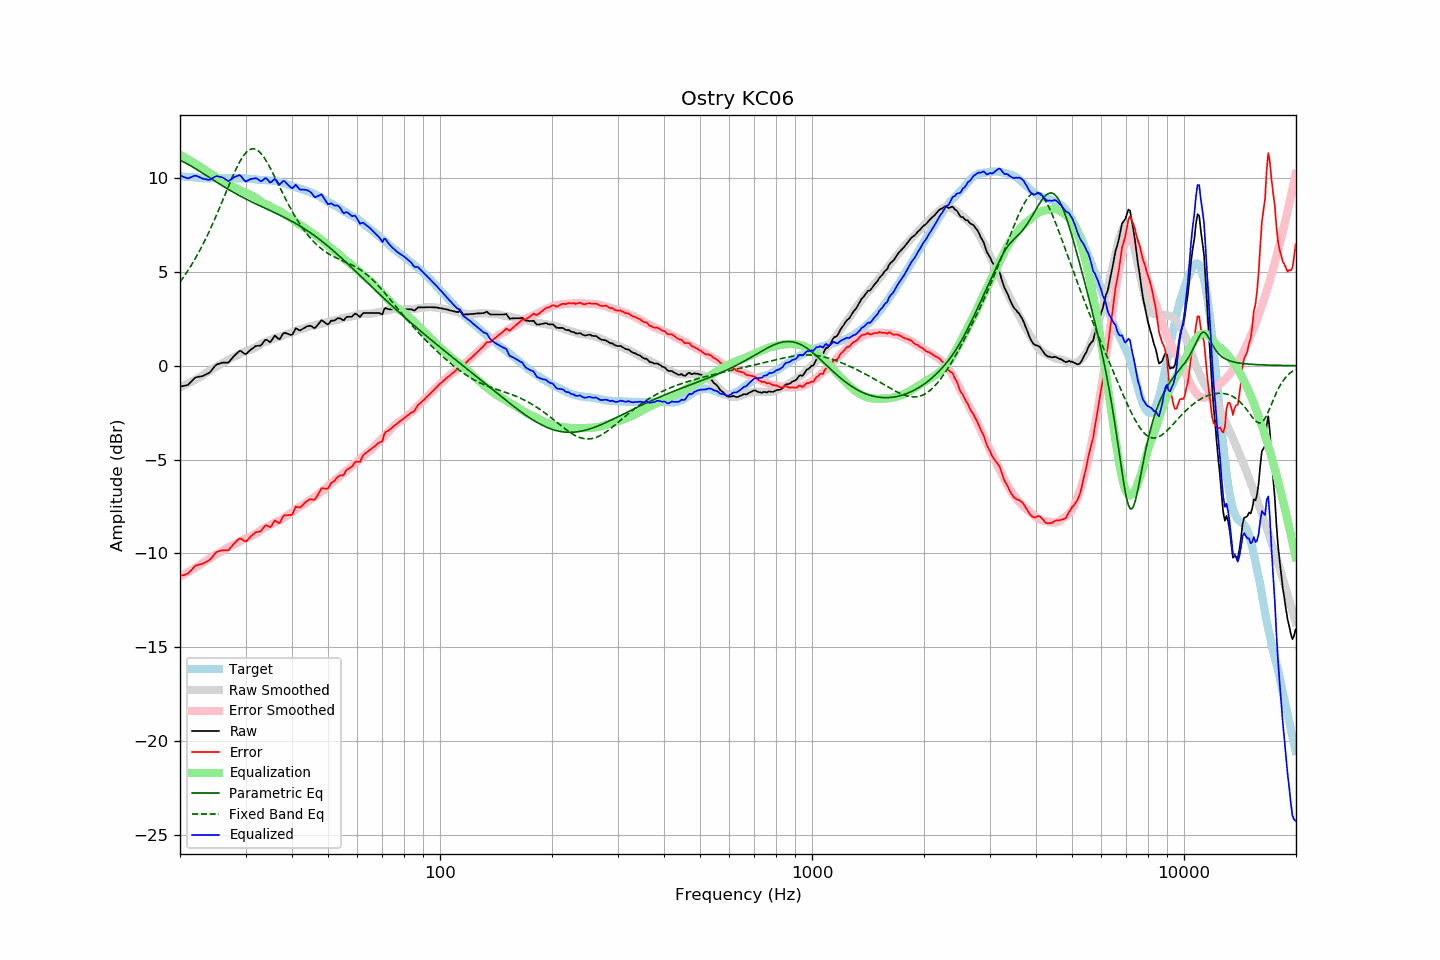

The file beside this chart, header and first rows:
frequency, raw, error, smoothed, error_smoothed, equalization, parametric_eq, fixed_band_eq, equalized_raw, equalized_smoothed, target
20.00, -1.11, -11.22, -1.15, -11.25, 11.25, 10.95, 4.46, 10.14, 10.11, 10.10
20.20, -1.09, -11.19, -1.11, -11.20, 11.20, 10.91, 4.58, 10.11, 10.10, 10.09
20.40, -1.08, -11.17, -1.07, -11.16, 11.16, 10.87, 4.70, 10.07, 10.09, 10.08
20.61, -1.06, -11.15, -1.03, -11.11, 11.11, 10.83, 4.82, 10.04, 10.08, 10.08
20.81, -1.04, -11.10, -0.99, -11.06, 11.06, 10.78, 4.95, 10.01, 10.07, 10.06
21.02, -1.02, -11.08, -0.94, -11.00, 11.00, 10.74, 5.08, 9.98, 10.06, 10.06
21.23, -0.93, -10.98, -0.90, -10.95, 10.95, 10.69, 5.21, 10.02, 10.05, 10.05
21.44, -0.85, -10.91, -0.86, -10.90, 10.90, 10.64, 5.35, 10.05, 10.04, 10.06
21.66, -0.76, -10.81, -0.81, -10.85, 10.85, 10.59, 5.49, 10.09, 10.04, 10.05
21.87, -0.67, -10.71, -0.77, -10.80, 10.80, 10.54, 5.64, 10.13, 10.03, 10.04
22.09, -0.61, -10.64, -0.72, -10.75, 10.75, 10.48, 5.79, 10.13, 10.03, 10.03
22.31, -0.60, -10.63, -0.67, -10.69, 10.69, 10.43, 5.94, 10.09, 10.02, 10.02
22.54, -0.58, -10.60, -0.63, -10.64, 10.64, 10.38, 6.10, 10.06, 10.01, 10.01
22.76, -0.57, -10.59, -0.57, -10.58, 10.58, 10.32, 6.26, 10.01, 10.01, 10.01
22.99, -0.55, -10.55, -0.52, -10.53, 10.53, 10.27, 6.42, 9.97, 10.01, 10.00
23.22, -0.51, -10.50, -0.47, -10.47, 10.47, 10.21, 6.59, 9.96, 10.00, 9.99
23.45, -0.47, -10.47, -0.41, -10.41, 10.41, 10.16, 6.77, 9.94, 10.00, 10.00
23.69, -0.43, -10.42, -0.36, -10.35, 10.35, 10.10, 6.94, 9.92, 10.00, 9.99
23.92, -0.39, -10.38, -0.30, -10.30, 10.30, 10.05, 7.13, 9.90, 9.99, 9.99
24.16, -0.31, -10.31, -0.24, -10.24, 10.24, 9.99, 7.31, 9.93, 9.99, 9.99
24.40, -0.20, -10.20, -0.19, -10.19, 10.19, 9.94, 7.50, 9.98, 9.99, 10.00
24.65, -0.09, -10.10, -0.14, -10.13, 10.13, 9.88, 7.69, 10.04, 10.00, 10.00
24.89, 0.01, -9.99, -0.09, -10.08, 10.08, 9.83, 7.89, 10.09, 10.00, 10.00
25.14, 0.08, -9.92, -0.03, -10.03, 10.03, 9.77, 8.09, 10.11, 10.00, 10.00
25.39, 0.10, -9.90, 0.02, -9.98, 9.98, 9.72, 8.29, 10.08, 10.00, 10.00
25.65, 0.13, -9.87, 0.06, -9.94, 9.94, 9.66, 8.49, 10.07, 10.00, 9.99
25.91, 0.16, -9.85, 0.11, -9.89, 9.89, 9.61, 8.70, 10.05, 10.00, 10.00
26.16, 0.17, -9.84, 0.16, -9.84, 9.84, 9.56, 8.91, 10.01, 10.00, 10.01
26.43, 0.17, -9.84, 0.22, -9.79, 9.79, 9.51, 9.11, 9.95, 10.00, 10.01
26.69, 0.17, -9.84, 0.27, -9.73, 9.73, 9.45, 9.32, 9.90, 10.00, 10.01
26.96, 0.17, -9.84, 0.33, -9.68, 9.68, 9.40, 9.53, 9.84, 10.00, 10.00
27.23, 0.26, -9.75, 0.37, -9.63, 9.63, 9.35, 9.73, 9.89, 10.00, 10.00
27.50, 0.36, -9.64, 0.41, -9.59, 9.59, 9.30, 9.94, 9.95, 10.00, 10.00
27.77, 0.46, -9.55, 0.45, -9.55, 9.55, 9.26, 10.13, 10.01, 10.00, 10.01
28.05, 0.55, -9.46, 0.49, -9.51, 9.51, 9.21, 10.32, 10.06, 10.00, 10.00
28.33, 0.63, -9.36, 0.53, -9.47, 9.47, 9.16, 10.51, 10.09, 10.00, 9.99
28.62, 0.71, -9.28, 0.57, -9.42, 9.42, 9.11, 10.68, 10.13, 10.00, 9.99
28.90, 0.79, -9.21, 0.62, -9.38, 9.38, 9.07, 10.84, 10.16, 10.00, 10.00
29.19, 0.78, -9.22, 0.67, -9.33, 9.33, 9.02, 11.00, 10.10, 9.99, 9.99
29.48, 0.71, -9.28, 0.71, -9.28, 9.28, 8.97, 11.13, 9.98, 9.99, 9.99
29.78, 0.65, -9.34, 0.75, -9.23, 9.23, 8.93, 11.25, 9.88, 9.98, 9.99
30.08, 0.62, -9.37, 0.78, -9.20, 9.20, 8.89, 11.35, 9.82, 9.98, 9.99
30.38, 0.70, -9.28, 0.80, -9.17, 9.17, 8.84, 11.44, 9.87, 9.97, 9.98
30.68, 0.78, -9.19, 0.83, -9.14, 9.14, 8.80, 11.50, 9.92, 9.96, 9.97
30.99, 0.86, -9.11, 0.86, -9.10, 9.10, 8.76, 11.54, 9.95, 9.96, 9.96
31.30, 0.92, -9.03, 0.90, -9.05, 9.05, 8.72, 11.56, 9.96, 9.95, 9.95
31.61, 0.98, -8.97, 0.94, -9.00, 9.00, 8.67, 11.56, 9.98, 9.94, 9.94
31.93, 1.05, -8.88, 0.98, -8.96, 8.96, 8.63, 11.54, 10.00, 9.93, 9.93
32.24, 1.06, -8.87, 1.02, -8.91, 8.91, 8.59, 11.49, 9.96, 9.93, 9.92
32.57, 1.07, -8.84, 1.07, -8.84, 8.84, 8.55, 11.43, 9.91, 9.92, 9.91
32.89, 1.07, -8.84, 1.14, -8.77, 8.77, 8.51, 11.35, 9.84, 9.91, 9.90
33.22, 1.15, -8.75, 1.20, -8.71, 8.71, 8.47, 11.25, 9.85, 9.91, 9.90
33.55, 1.27, -8.63, 1.24, -8.66, 8.66, 8.43, 11.14, 9.93, 9.90, 9.89
33.89, 1.38, -8.52, 1.27, -8.62, 8.62, 8.39, 11.01, 10.00, 9.89, 9.90
34.23, 1.38, -8.51, 1.30, -8.59, 8.59, 8.35, 10.87, 9.97, 9.89, 9.88
34.57, 1.32, -8.56, 1.33, -8.55, 8.55, 8.31, 10.72, 9.87, 9.88, 9.88
34.92, 1.26, -8.61, 1.37, -8.51, 8.51, 8.27, 10.56, 9.76, 9.87, 9.87
35.27, 1.35, -8.53, 1.41, -8.46, 8.46, 8.23, 10.40, 9.80, 9.86, 9.87
35.62, 1.48, -8.38, 1.45, -8.41, 8.41, 8.19, 10.23, 9.88, 9.85, 9.86
35.97, 1.61, -8.24, 1.48, -8.36, 8.36, 8.15, 10.05, 9.96, 9.84, 9.85
... 635 more rows
